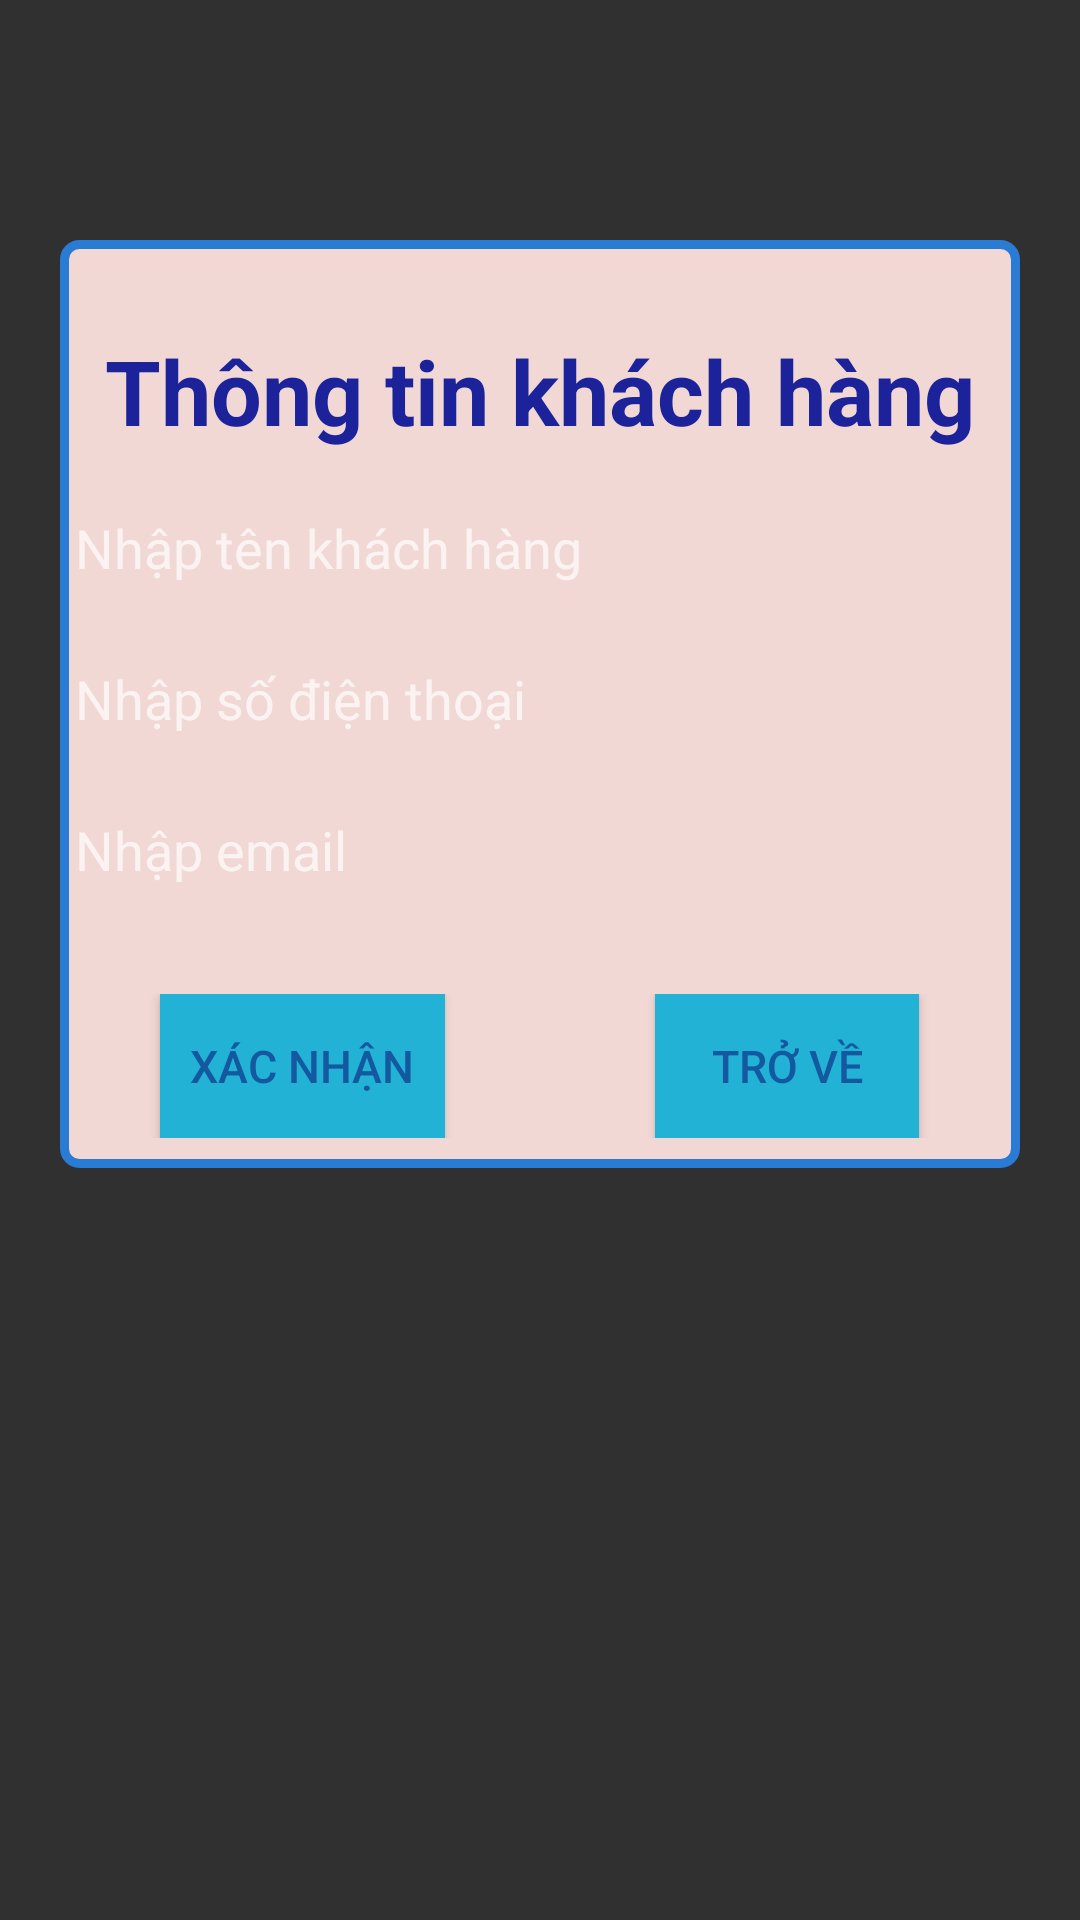

Reconstruct the res/layout file that produces this screen, plus the resources it refers to.
<!-- AndroidManifest.xml: application theme Theme.Movie -->
<!-- res/layout/activity_thongtinkhachhang.xml -->
<?xml version="1.0" encoding="utf-8"?>
<LinearLayout xmlns:android="http://schemas.android.com/apk/res/android"
    xmlns:app="http://schemas.android.com/apk/res-auto"
    xmlns:tools="http://schemas.android.com/tools"
    android:layout_width="match_parent"
    android:layout_height="match_parent"
    android:orientation="vertical"
    tools:context=".Activity.Thongtinkhachhang">
    <LinearLayout
        android:layout_width="match_parent"
        android:layout_height="wrap_content"
        android:layout_marginTop="80dp"
        android:layout_marginBottom="80dp"
        android:layout_marginLeft="20dp"
        android:layout_marginRight="20dp"
        android:background="@drawable/boder"
        android:gravity="center"
        android:orientation="vertical">
        <TextView
            android:layout_width="wrap_content"
            android:layout_height="wrap_content"
            android:text="Thông tin khách hàng"
            android:textSize="30sp"
            android:textColor="#1C239A"
            android:layout_marginRight="5dp"
            android:layout_marginLeft="5dp"
            android:layout_marginTop="30dp"
            android:textStyle="bold"/>
        <com.google.android.material.textfield.TextInputLayout
            android:layout_width="match_parent"
            android:layout_height="wrap_content"
            android:layout_marginTop="10dp">
            <EditText
                android:background="#F1D8D4"
                android:layout_margin="5dp"
                android:layout_width="match_parent"
                android:layout_height="wrap_content"
                android:hint="Nhập tên khách hàng"
                android:inputType="text"
                android:id="@+id/editTexttenkhachhang"/>
        </com.google.android.material.textfield.TextInputLayout>
        <com.google.android.material.textfield.TextInputLayout
            android:layout_width="match_parent"
            android:layout_height="wrap_content"
            android:layout_marginTop="10dp">
            <EditText
                android:background="#F1D8D4"
                android:layout_margin="5dp"
                android:layout_width="match_parent"
                android:layout_height="wrap_content"
                android:hint="Nhập số điện thoại"
                android:inputType="phone"
                android:id="@+id/editTextsodienthoai"/>
        </com.google.android.material.textfield.TextInputLayout>
        <com.google.android.material.textfield.TextInputLayout
            android:layout_width="match_parent"
            android:layout_height="wrap_content"
            android:layout_marginTop="10dp">
            <EditText
                android:background="#F1D8D4"
                android:layout_margin="5dp"
                android:layout_width="match_parent"
                android:layout_height="wrap_content"
                android:hint="Nhập email"
                android:inputType="text"
                android:id="@+id/editTextemail"/>
        </com.google.android.material.textfield.TextInputLayout>
        <LinearLayout
            android:layout_width="match_parent"
            android:layout_height="wrap_content"
            android:orientation="horizontal"
            android:layout_marginTop="30dp"
            android:layout_marginBottom="10dp"
            android:gravity="center">
            <Button
                android:layout_marginRight="70dp"
                android:layout_width="wrap_content"
                android:layout_height="wrap_content"
                android:text="Xác nhận"
                android:id="@+id/buttonxacnhan"
                android:textSize="15sp"
                android:textColor="#14599F"
                android:background="#21B2D6"
                android:padding="10dp"/>
            <Button
                android:layout_width="wrap_content"
                android:layout_height="wrap_content"
                android:text="Trở về"
                android:id="@+id/buttontrove"
                android:textSize="15sp"
                android:textColor="#14599F"
                android:background="#21B2D6"
                android:padding="10dp"/>
        </LinearLayout>
        </LinearLayout>
</LinearLayout>
<!-- resources referenced by this layout -->
<resources>
  <!-- drawable boder (drawable) -->
  <?xml version="1.0" encoding="utf-8"?>
  <shape xmlns:android="http://schemas.android.com/apk/res/android"
      android:shape="rectangle">
      <solid android:color="#F1D8D4"></solid>
      <corners android:radius="5dp"/>
      <stroke android:width="3dp"
          android:color="#297BD3"/>
  </shape>
  <style name="Theme.Movie" parent="Theme.AppCompat.NoActionBar">
          
          <item name="colorPrimary">@color/purple_500</item>
          <item name="colorPrimaryVariant">@color/purple_700</item>
          <item name="colorOnPrimary">@color/white</item>
          
          <item name="colorSecondary">@color/teal_200</item>
          <item name="colorSecondaryVariant">@color/teal_700</item>
          <item name="colorOnSecondary">@color/black</item>
          
          <item name="android:statusBarColor" tools:targetApi="l">?attr/colorPrimaryVariant</item>
          
      </style>
  <!-- not gathered from this repository: default colours our renderer supplied (Android Studio template values) -->
  <color name="purple_500">#FF6200EE</color>
  <color name="purple_700">#FF3700B3</color>
  <color name="teal_200">#FF03DAC5</color>
  <color name="teal_700">#FF018786</color>
  <color name="black">#FF000000</color>
  <color name="white">#FFFFFFFF</color>
</resources>
